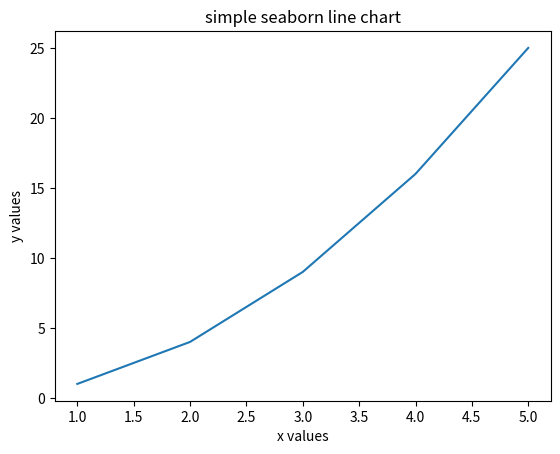

The script that saved this image:
import seaborn as sns 
import matplotlib.pyplot as plt 
x = [1, 2, 3, 4, 5]
y = [1, 4, 9, 16, 25]
sns.lineplot(x=x, y=y)
plt.title("simple seaborn line chart")
plt.xlabel("x values")
plt.ylabel("y values")
plt.show()
